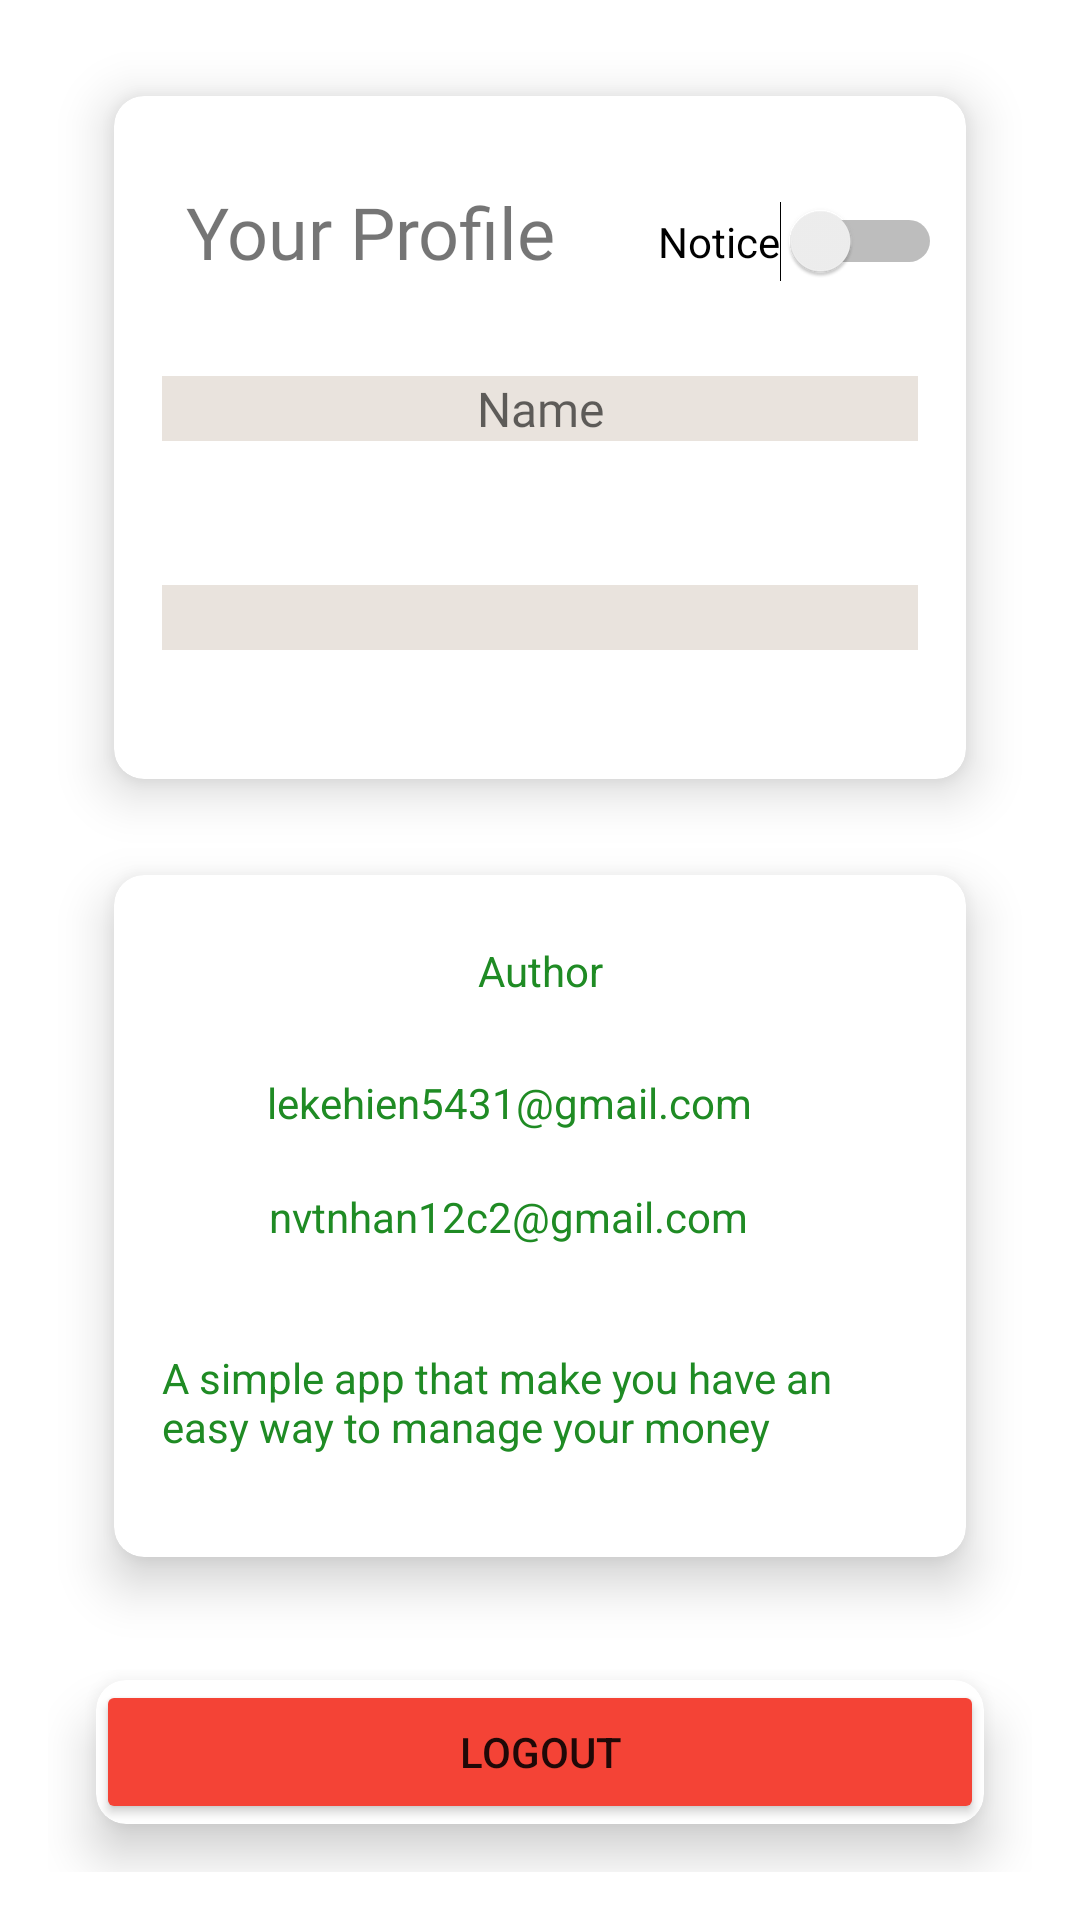

The Android layout XML behind this screen, and the referenced resources:
<!-- AndroidManifest.xml: application theme Theme.Testdoan -->
<!-- res/layout/setting_fragment.xml -->
<?xml version="1.0" encoding="utf-8"?>
<androidx.constraintlayout.widget.ConstraintLayout xmlns:android="http://schemas.android.com/apk/res/android"
    xmlns:app="http://schemas.android.com/apk/res-auto"
    xmlns:tools="http://schemas.android.com/tools"
    android:id="@+id/frameLayout2"
    android:layout_width="match_parent"
    android:layout_height="match_parent"
    android:padding="4dp"
    tools:context=".view.Setting">


    <androidx.constraintlayout.widget.ConstraintLayout
        android:id="@+id/constraintLayout2"
        android:layout_width="0dp"
        android:layout_height="0dp"
        android:layout_marginStart="12dp"
        android:layout_marginTop="12dp"
        android:layout_marginEnd="12dp"
        android:layout_marginBottom="12dp"
        app:layout_constraintBottom_toBottomOf="parent"
        app:layout_constraintEnd_toEndOf="parent"
        app:layout_constraintStart_toStartOf="parent"
        app:layout_constraintTop_toTopOf="parent">
        <androidx.cardview.widget.CardView
            android:id="@+id/cardView3"
            android:layout_width="0dp"

            android:layout_height="0dp"
            android:layout_marginStart="22dp"
            android:layout_marginTop="16dp"
            android:layout_marginEnd="22dp"
            android:layout_marginBottom="16dp"
            android:background="#FFFFFF"
            android:backgroundTint="#FFFFFF"
            app:cardCornerRadius="10dp"
            app:cardElevation="10dp"
            app:layout_constraintBottom_toTopOf="@+id/cardView2"
            app:layout_constraintEnd_toEndOf="parent"
            app:layout_constraintStart_toStartOf="parent"
            app:layout_constraintTop_toBottomOf="@+id/cardView4" >

            <androidx.constraintlayout.widget.ConstraintLayout
                android:layout_width="match_parent"
                android:layout_height="match_parent">

                <TextView
                    android:id="@+id/textView20"
                    android:layout_width="181dp"
                    android:layout_height="wrap_content"
                    android:text="nvtnhan12c2@gmail.com"
                    android:textColor="@color/backgroundselect"
                    app:layout_constraintBottom_toBottomOf="parent"
                    app:layout_constraintEnd_toEndOf="parent"
                    app:layout_constraintStart_toStartOf="parent"
                    app:layout_constraintTop_toTopOf="parent" />

                <TextView
                    android:id="@+id/textView10"
                    android:layout_width="182dp"
                    android:layout_height="wrap_content"
                    android:layout_marginBottom="19dp"
                    android:text="lekehien5431@gmail.com"
                    android:textColor="@color/backgroundselect"
                    app:layout_constraintBottom_toTopOf="@+id/textView20"
                    app:layout_constraintEnd_toEndOf="parent"
                    app:layout_constraintStart_toStartOf="parent" />

                <TextView
                    android:id="@+id/textView13"
                    android:layout_width="wrap_content"
                    android:layout_height="wrap_content"
                    android:layout_marginTop="31dp"
                    android:layout_marginBottom="34dp"
                    android:text="Author"
                    android:textColor="@color/backgroundselect"
                    app:layout_constraintBottom_toTopOf="@+id/textView10"
                    app:layout_constraintEnd_toEndOf="parent"
                    app:layout_constraintStart_toStartOf="parent"
                    app:layout_constraintTop_toTopOf="parent" />

                <TextView
                    android:id="@+id/textView16"
                    android:layout_width="0dp"
                    android:layout_height="wrap_content"
                    android:layout_marginStart="16dp"
                    android:layout_marginEnd="16dp"
                    android:layout_marginBottom="34dp"
                    android:text="A simple app that make you have an easy way to manage your money "
                    android:textColor="@color/backgroundselect"
                    app:layout_constraintBottom_toBottomOf="parent"
                    app:layout_constraintEnd_toEndOf="parent"
                    app:layout_constraintStart_toStartOf="parent" />
            </androidx.constraintlayout.widget.ConstraintLayout>
        </androidx.cardview.widget.CardView>

        <androidx.cardview.widget.CardView
            android:id="@+id/cardView4"
            android:layout_width="0dp"
            android:layout_height="0dp"
            android:layout_marginStart="22dp"
            android:layout_marginTop="16dp"
            android:layout_marginEnd="22dp"
            android:layout_marginBottom="16dp"
            android:background="#FFFFFF"
            android:backgroundTint="#FFFFFF"
            app:cardCornerRadius="10dp"
            app:cardElevation="10dp"
            app:layout_constraintBottom_toTopOf="@+id/cardView3"
            app:layout_constraintEnd_toEndOf="parent"
            app:layout_constraintStart_toStartOf="parent"
            app:layout_constraintTop_toTopOf="parent">

            <androidx.constraintlayout.widget.ConstraintLayout
                android:layout_width="match_parent"
                android:layout_height="match_parent">

                <com.google.android.material.textfield.TextInputLayout
                    android:id="@+id/xcvdfafd"
                    android:layout_width="match_parent"
                    android:layout_height="wrap_content"
                    android:layout_marginStart="16dp"
                    android:layout_marginTop="29dp"
                    android:layout_marginEnd="16dp"
                    android:layout_marginBottom="24dp"
                    android:background="@color/background"
                    android:hint="Email"
                    android:textColorHint="@color/black"
                    app:layout_constraintBottom_toBottomOf="parent"
                    app:layout_constraintEnd_toEndOf="parent"
                    app:layout_constraintStart_toStartOf="@+id/textInputLayout"
                    app:layout_constraintTop_toBottomOf="@+id/textInputLayoutvc">

                    <TextView
                        android:id="@+id/txtprofileemail"
                        android:layout_width="match_parent"
                        android:layout_height="match_parent"
                        android:backgroundTint="#FFFFFF"
                        android:drawablePadding="16dp"
                        android:fontFamily="@font/gotham"
                        android:inputType="numberDecimal"
                        android:maxLines="1"
                        android:textAlignment="center"
                        android:textColor="@color/blue_900"
                        android:textSize="16sp" />

                    <FrameLayout
                        android:layout_width="match_parent"
                        android:layout_height="match_parent"
                        android:background="#A62121"
                        android:backgroundTint="@color/backgroundselect" />
                </com.google.android.material.textfield.TextInputLayout>

                <com.google.android.material.textfield.TextInputLayout
                    android:id="@+id/textInputLayoutvc"
                    android:layout_width="match_parent"
                    android:layout_height="wrap_content"
                    android:layout_marginStart="16dp"
                    android:layout_marginTop="32dp"
                    android:layout_marginEnd="16dp"
                    android:background="@color/background"
                    android:textColorHint="@color/black"
                    app:layout_constraintEnd_toEndOf="parent"
                    app:layout_constraintStart_toStartOf="@+id/textInputLayout"
                    app:layout_constraintTop_toBottomOf="@+id/textView9">

                    <TextView
                        android:id="@+id/txtprofilename"
                        android:layout_width="match_parent"
                        android:layout_height="match_parent"
                        android:backgroundTint="#FFFFFF"
                        android:drawablePadding="16dp"
                        android:fontFamily="@font/gotham"
                        android:hint="Name"
                        android:maxLines="1"
                        android:textAlignment="center"
                        android:textColor="@color/blue_900"
                        android:textSize="16sp" />

                    <FrameLayout
                        android:layout_width="match_parent"
                        android:layout_height="match_parent"
                        android:background="#A62121"
                        android:backgroundTint="@color/backgroundselect" />
                </com.google.android.material.textfield.TextInputLayout>

                <TextView
                    android:id="@+id/textView9"
                    android:layout_width="0dp"
                    android:layout_height="wrap_content"
                    android:layout_marginStart="24dp"
                    android:layout_marginTop="29dp"
                    android:layout_marginEnd="100dp"
                    android:layout_marginBottom="96dp"
                    android:fontFamily="@font/gotham"
                    android:text="Your Profile"
                    android:textSize="24sp"
                    app:layout_constraintBottom_toTopOf="@+id/textInputLayoutvc"
                    app:layout_constraintEnd_toEndOf="parent"
                    app:layout_constraintStart_toStartOf="parent"
                    app:layout_constraintTop_toTopOf="parent"
                    app:layout_constraintVertical_bias="1.0" />

                <Switch
                    android:id="@+id/switch2"
                    android:layout_width="wrap_content"
                    android:layout_height="wrap_content"
                    android:layout_marginTop="35dp"
                    android:layout_marginEnd="11dp"
                    android:text="Notice"
                    app:layout_constraintEnd_toEndOf="parent"
                    app:layout_constraintStart_toEndOf="@+id/textView9"
                    app:layout_constraintTop_toTopOf="parent" />

            </androidx.constraintlayout.widget.ConstraintLayout>
        </androidx.cardview.widget.CardView>


        <androidx.cardview.widget.CardView
            android:id="@+id/cardView2"
            android:layout_width="0dp"
            android:layout_height="wrap_content"
            android:layout_marginStart="16dp"
            android:layout_marginTop="25dp"
            android:layout_marginEnd="16dp"
            android:layout_marginBottom="16dp"
            android:background="#FFFFFF"
            android:backgroundTint="#FFFFFF"
            app:cardBackgroundColor="@color/bmiObese"
            app:cardCornerRadius="10dp"
            app:cardElevation="10dp"
            app:layout_constraintBottom_toBottomOf="parent"
            app:layout_constraintEnd_toEndOf="parent"
            app:layout_constraintStart_toStartOf="parent"
            app:layout_constraintTop_toBottomOf="@+id/cardView3">

            <Button
                android:id="@+id/setting_logout"
                android:layout_width="match_parent"
                android:layout_height="match_parent"
                android:backgroundTint="#F44336"
                android:padding="4dp"
                android:text="Logout" />

        </androidx.cardview.widget.CardView>
    </androidx.constraintlayout.widget.ConstraintLayout>

</androidx.constraintlayout.widget.ConstraintLayout>
<!-- resources referenced by this layout -->
<resources>
  <color name="background">#e9e3dd</color>
  <color name="backgroundselect">#1F8B24</color>
  <color name="black">#FF000000</color>
  <color name="blue_900">#0D47A1</color>
  <color name="bmiObese">#dd2c00</color>
  <style name="Theme.Testdoan" parent="Theme.MaterialComponents.DayNight.DarkActionBar">
          
          <item name="colorPrimary">@color/backgroundselect</item>
          <item name="colorPrimaryVariant">@color/backgroundselect</item>
          <item name="colorOnPrimary">@color/white</item>
          
  
          <item name="colorSecondary">@color/green_A700</item>
          <item name="colorSecondaryVariant">@color/teal_700</item>
          <item name="colorOnSecondary">@color/white</item>
          
          <item name="android:statusBarColor" tools:targetApi="l">?attr/colorPrimaryVariant</item>
          
      </style>
  <color name="white">#FFFFFFFF</color>
  <color name="green_A700">#00C853</color>
  <color name="teal_700">#00796B</color>
</resources>
